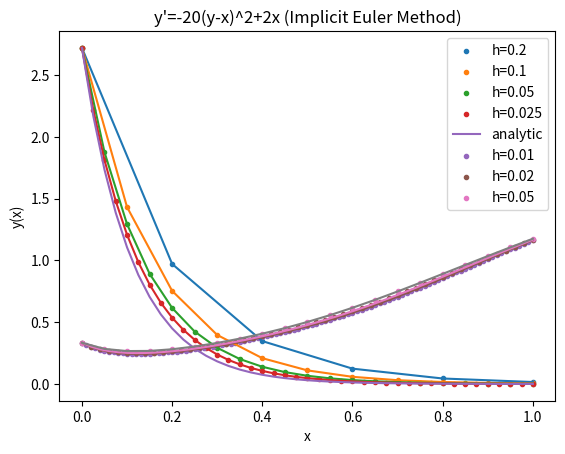

Write the Python code that produced this figure.
#!/usr/bin/env python
# coding: utf-8

# In[10]:


#Problem-1

import numpy as np
import matplotlib.pyplot as plt
from scipy.optimize import fsolve

def func1(x,y):
    return -9*y

def euler_method_implicit(f,t_arr,y0): 
    '''
    f     : differential eqn y' function
    t_arr : mesh points 
    y0    : Initial Condition   
    '''
    
    def func_implicit1(y_next,args):  #implicit euler fn y(i+1)-y(i)-h*f(t(i+1),y(i+1))=0
        t=args[0]
        y_prev=args[1]
        return y_next-y_prev-(h*f(t,y_next))
    
    def secant_method(func, x0, x1,args, tol=1e-6, max_iter=100):
        iter_count = 0
        root_list=[]
        root_list.append(x0)
        root_list.append(x1)
        while True:
            # Compute the next approximation
            x_next = x1 - func(x1,args) * (x1 - x0) / (func(x1,args) - func(x0,args))
            root_list.append(x_next)
            # Check convergence
            if abs(x_next - x1) < tol:
                return x_next,root_list
            # Update values for the next iteration
            x0, x1 = x1, x_next
            iter_count += 1
            if iter_count >= max_iter:
                print("Maximum iterations reached without convergence.")
                return x_next,root_list  # Return the last approximation if max_iter is reached

    
    y_arr=np.zeros(len(t_arr))  #initialise
    h=t_arr[1]-t_arr[0]         
    y_arr[0]=y0
    for i in range(len(t_arr)-1):
        #using secant method to solve implicit euler eqn
        root=secant_method(func_implicit1,y0,y0+1,args=(t_arr[i+1],y_arr[i]))[0]
        y_arr[i+1]=root
    return y_arr

def analytic_soln(x):
    return np.exp((-9*x)+1)

h_arr=[0.2,0.1,0.05,0.025]
for h in h_arr:
    a=0              #initial point
    b=1              #final point
    y0=np.exp(1)     #initial condition
    x_arr=np.arange(a,b+h,h)
    y_arr=euler_method_implicit(func1,x_arr,y0)
    plt.plot(x_arr,y_arr)
    plt.scatter(x_arr,y_arr,marker=".",label="h="+str(h))
    plt.xlabel("x")
    plt.ylabel("y(x)")
    plt.title("y'=-9y (Backward Integration using Euler Method)")
plt.grid()
plt.plot(x_arr,analytic_soln(x_arr),label="analytic")
plt.legend()
#plt.savefig("C:\\Users\\<user>\\Yash\\Tifr_coursework\\TifrSem2\\Computational Physics\\Assignments\\Assignment-2\\Plots")
plt.show()


# In[11]:


#Problem-2

def func2(x,y):
    return -20*((y-x)**2)+(2*x)

h_arr=[0.01,0.02,0.05]  #h=0.094 onwards give wrong result
for h in h_arr:
    a=0
    b=1
    y0=1/3
    x_arr=np.arange(a,b+h,h)
    y_arr=euler_method_implicit(func2,x_arr,y0)
    plt.plot(x_arr,y_arr)
    plt.scatter(x_arr,y_arr,marker=".",label="h="+str(h))
    plt.xlabel("x")
    plt.ylabel("y(x)")
    plt.title("y'=-20(y-x)^2+2x (Implicit Euler Method)")
plt.grid()
plt.legend()
plt.show()


# In[ ]:





# In[ ]:




